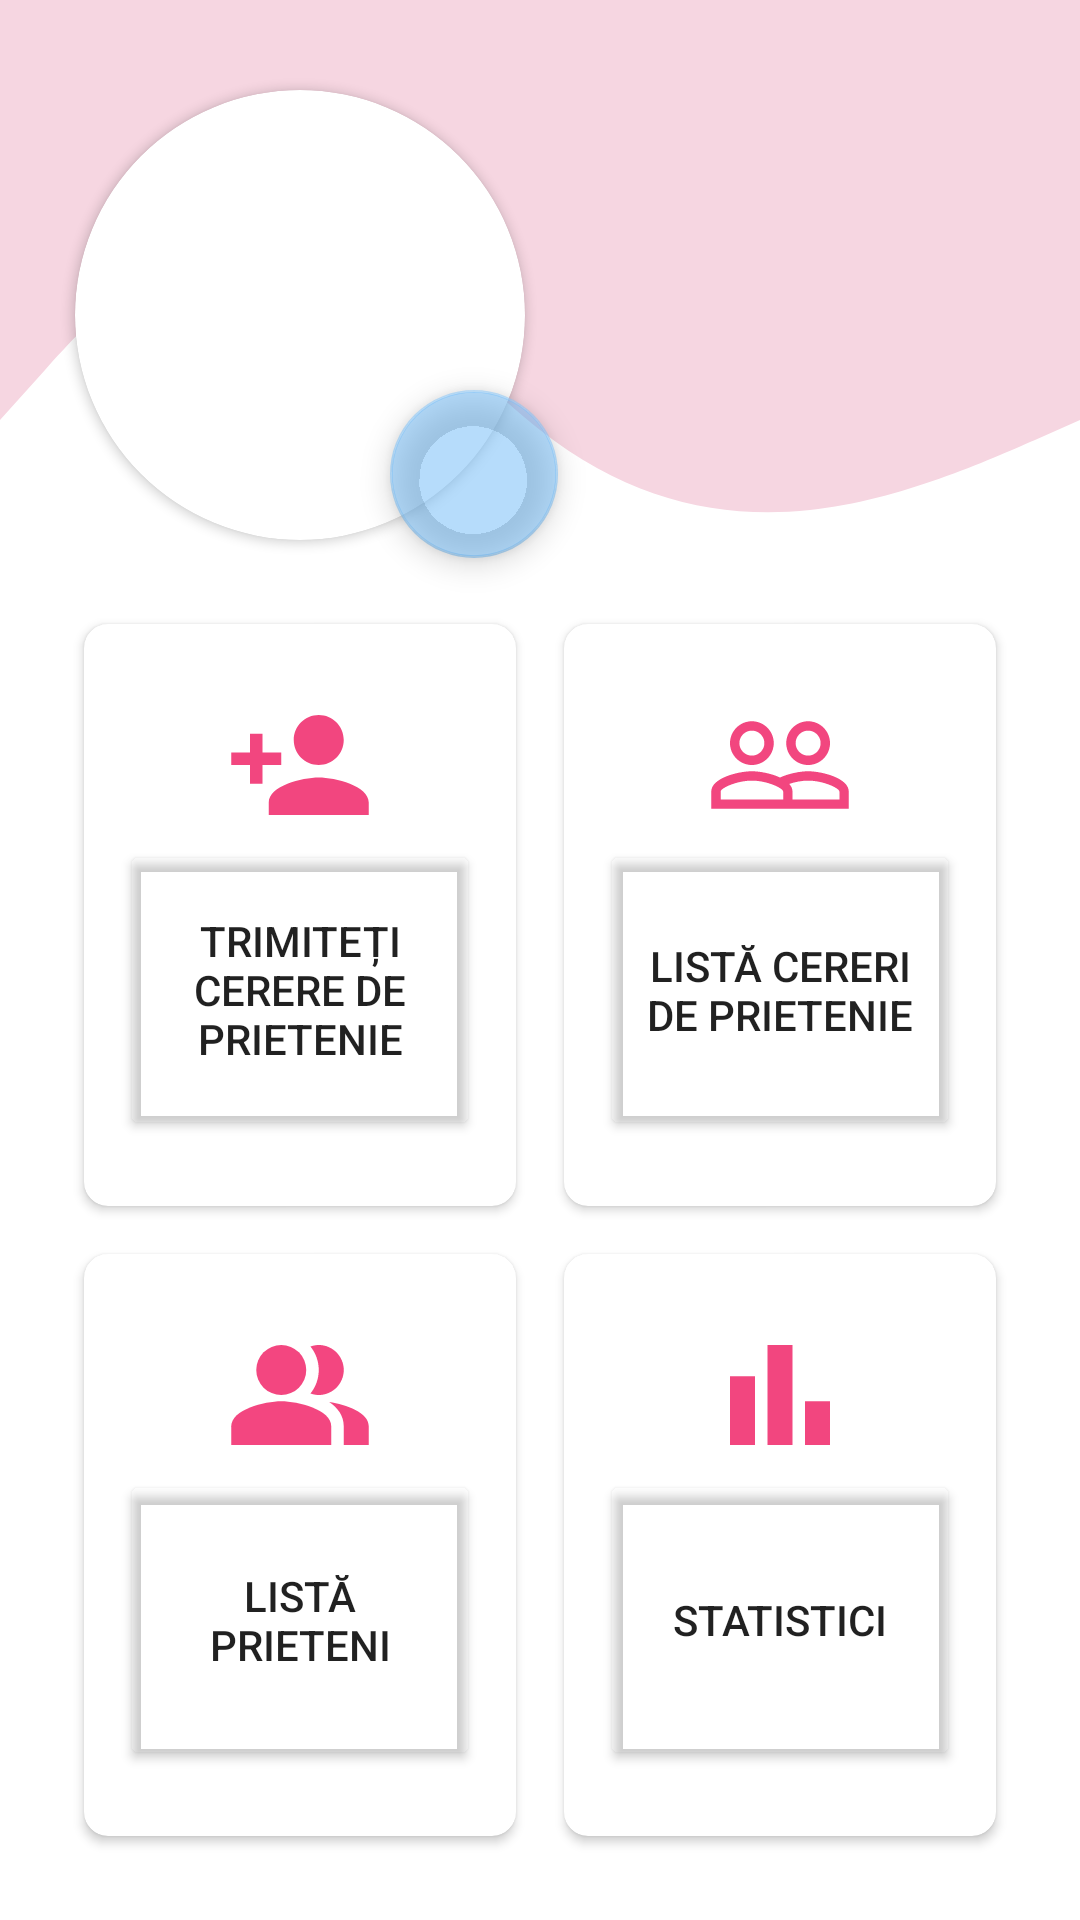

This screen was rendered from an Android layout file. Write that file and the resources it references.
<!-- AndroidManifest.xml: application theme Theme.Aplicatie -->
<!-- res/layout/fragment_profil.xml -->
<?xml version="1.0" encoding="utf-8"?>
<RelativeLayout xmlns:android="http://schemas.android.com/apk/res/android"
    xmlns:app="http://schemas.android.com/apk/res-auto"
    xmlns:tools="http://schemas.android.com/tools"
    android:layout_width="match_parent"
    android:layout_height="match_parent"
    tools:context=".FragmentProfil">

    <View
        android:layout_width="match_parent"
        android:layout_height="200dp"
        android:background="@drawable/wave"
        />

    <TextView
        android:id="@+id/tvUsername"
        android:layout_width="200dp"
        android:layout_height="wrap_content"
        android:textSize="30sp"
        android:textColor="#FFFFFF"
        android:textStyle="bold"
        android:layout_alignParentEnd="true"
        android:layout_marginTop="35dp"
        android:layout_marginEnd="10dp"
        />

    <androidx.cardview.widget.CardView
        android:id="@+id/cardView"
        android:layout_width="150dp"
        android:layout_height="150dp"
        android:layout_marginTop="30dp"
        android:layout_marginStart="25dp"
        android:elevation="10dp"
        android:background="@color/white"
        app:cardCornerRadius="75dp">

        <ImageView
            android:id="@+id/imgProfil"
            android:layout_width="match_parent"
            android:layout_height="match_parent"
            android:elevation="1dp"
            tools:src="@tools:sample/avatars" />
    </androidx.cardview.widget.CardView>

    <com.google.android.material.floatingactionbutton.FloatingActionButton
        android:id="@+id/fabSchimbaPozaProfil"
        android:layout_width="wrap_content"
        android:layout_height="wrap_content"
        android:layout_marginStart="130dp"
        android:layout_marginTop="130dp"
        android:clickable="true"
        android:src="@drawable/schimba_poza_profil"
        app:backgroundTint="@color/light_blue"
        tools:ignore="SpeakableTextPresentCheck" />

    <GridLayout
        android:layout_width="match_parent"
        android:layout_height="match_parent"
        android:layout_below="@+id/cardView"
        android:rowCount="2"
        android:columnCount="2"
        android:layout_margin="20dp">

        <androidx.cardview.widget.CardView
            android:layout_width="wrap_content"
            android:layout_height="wrap_content"
            android:layout_row="0"
            android:layout_column="0"
            android:layout_gravity="fill"
            android:layout_rowWeight="1"
            android:layout_columnWeight="1"
            android:layout_margin="8dp"
            app:cardCornerRadius="8dp"
            android:elevation="16dp" >

            <LinearLayout
                android:layout_width="wrap_content"
                android:layout_height="wrap_content"
                android:orientation="vertical"
                android:gravity="center"
                android:layout_gravity="center_vertical|center_horizontal">

                <ImageView
                    android:layout_width="50dp"
                    android:layout_height="50dp"
                    android:src="@drawable/trimite_cerere_prietenie"/>

                <androidx.appcompat.widget.AppCompatButton
                    android:id="@+id/btnTrimiteCererePrietenie"
                    android:layout_width="120dp"
                    android:layout_height="100dp"
                    android:backgroundTint="@android:color/transparent"
                    android:text="@string/btnCerereDePrietenie"
                    android:textAlignment="center"
                    android:textSize="14sp" />

            </LinearLayout>
        </androidx.cardview.widget.CardView>

        <androidx.cardview.widget.CardView
            android:layout_width="wrap_content"
            android:layout_height="wrap_content"
            android:layout_row="0"
            android:layout_column="1"
            android:layout_gravity="fill"
            android:layout_rowWeight="1"
            android:layout_columnWeight="1"
            android:layout_margin="8dp"
            app:cardCornerRadius="8dp"
            android:elevation="16dp" >

            <LinearLayout
                android:layout_width="wrap_content"
                android:layout_height="wrap_content"
                android:orientation="vertical"
                android:gravity="center"
                android:layout_gravity="center_vertical|center_horizontal">

                <ImageView
                    android:layout_width="50dp"
                    android:layout_height="50dp"
                    android:src="@drawable/cereri_prietenie"/>

                <androidx.appcompat.widget.AppCompatButton
                    android:id="@+id/btnListaCereriPrietenie"
                    android:layout_width="120dp"
                    android:layout_height="100dp"
                    android:backgroundTint="@android:color/transparent"
                    android:text="@string/btnListaCereriDePrietenie"
                    android:textAlignment="center"
                    android:textSize="14sp" />

            </LinearLayout>
        </androidx.cardview.widget.CardView>

        <androidx.cardview.widget.CardView
            android:layout_width="wrap_content"
            android:layout_height="wrap_content"
            android:layout_row="1"
            android:layout_column="0"
            android:layout_gravity="fill"
            android:layout_rowWeight="1"
            android:layout_columnWeight="1"
            android:layout_margin="8dp"
            app:cardCornerRadius="8dp"
            android:elevation="16dp" >

            <LinearLayout
                android:layout_width="wrap_content"
                android:layout_height="wrap_content"
                android:orientation="vertical"
                android:gravity="center"
                android:layout_gravity="center_vertical|center_horizontal">

                <ImageView
                    android:layout_width="50dp"
                    android:layout_height="50dp"
                    android:src="@drawable/partajeaza"/>

                <androidx.appcompat.widget.AppCompatButton
                    android:id="@+id/btnListaPrieteni"
                    android:layout_width="120dp"
                    android:layout_height="100dp"
                    android:backgroundTint="@android:color/transparent"
                    android:text="@string/btnListaPrieteni"
                    android:textAlignment="center"
                    android:textSize="14sp" />

            </LinearLayout>
        </androidx.cardview.widget.CardView>

        <androidx.cardview.widget.CardView
            android:layout_width="wrap_content"
            android:layout_height="wrap_content"
            android:layout_row="1"
            android:layout_column="1"
            android:layout_gravity="fill"
            android:layout_rowWeight="1"
            android:layout_columnWeight="1"
            android:layout_margin="8dp"
            app:cardCornerRadius="8dp"
            android:elevation="16dp" >

            <LinearLayout
                android:layout_width="wrap_content"
                android:layout_height="wrap_content"
                android:orientation="vertical"
                android:gravity="center"
                android:layout_gravity="center_vertical|center_horizontal">

                <ImageView
                    android:layout_width="50dp"
                    android:layout_height="50dp"
                    android:src="@drawable/statistici"/>

                <androidx.appcompat.widget.AppCompatButton
                    android:id="@+id/btnStatistici"
                    android:layout_width="120dp"
                    android:layout_height="100dp"
                    android:backgroundTint="@android:color/transparent"
                    android:text="@string/btnStatistici"
                    android:textAlignment="center"
                    android:textSize="14sp" />

            </LinearLayout>
        </androidx.cardview.widget.CardView>
    </GridLayout>

</RelativeLayout>
<!-- resources referenced by this layout -->
<resources>
  <color name="light_blue">#816FBBF8</color>
  <color name="white">#FFFFFFFF</color>
  <!-- drawable cereri_prietenie (drawable) -->
  <vector android:height="24dp" android:tint="#F2467F"
      android:viewportHeight="24" android:viewportWidth="24"
      android:width="24dp" xmlns:android="http://schemas.android.com/apk/res/android">
      <path android:fillColor="@android:color/white" android:pathData="M16.5,13c-1.2,0 -3.07,0.34 -4.5,1 -1.43,-0.67 -3.3,-1 -4.5,-1C5.33,13 1,14.08 1,16.25L1,19h22v-2.75c0,-2.17 -4.33,-3.25 -6.5,-3.25zM12.5,17.5h-10v-1.25c0,-0.54 2.56,-1.75 5,-1.75s5,1.21 5,1.75v1.25zM21.5,17.5L14,17.5v-1.25c0,-0.46 -0.2,-0.86 -0.52,-1.22 0.88,-0.3 1.96,-0.53 3.02,-0.53 2.44,0 5,1.21 5,1.75v1.25zM7.5,12c1.93,0 3.5,-1.57 3.5,-3.5S9.43,5 7.5,5 4,6.57 4,8.5 5.57,12 7.5,12zM7.5,6.5c1.1,0 2,0.9 2,2s-0.9,2 -2,2 -2,-0.9 -2,-2 0.9,-2 2,-2zM16.5,12c1.93,0 3.5,-1.57 3.5,-3.5S18.43,5 16.5,5 13,6.57 13,8.5s1.57,3.5 3.5,3.5zM16.5,6.5c1.1,0 2,0.9 2,2s-0.9,2 -2,2 -2,-0.9 -2,-2 0.9,-2 2,-2z"/>
  </vector>
  <!-- drawable statistici (drawable) -->
  <vector android:height="24dp" android:tint="#F2467F"
      android:viewportHeight="24" android:viewportWidth="24"
      android:width="24dp" xmlns:android="http://schemas.android.com/apk/res/android">
      <path android:fillColor="@android:color/white" android:pathData="M4,9h4v11h-4z"/>
      <path android:fillColor="@android:color/white" android:pathData="M16,13h4v7h-4z"/>
      <path android:fillColor="@android:color/white" android:pathData="M10,4h4v16h-4z"/>
  </vector>
  <!-- drawable trimite_cerere_prietenie (drawable) -->
  <vector android:height="24dp" android:tint="#F2467F"
      android:viewportHeight="24" android:viewportWidth="24"
      android:width="24dp" xmlns:android="http://schemas.android.com/apk/res/android">
      <path android:fillColor="@android:color/white" android:pathData="M15,12c2.21,0 4,-1.79 4,-4s-1.79,-4 -4,-4 -4,1.79 -4,4 1.79,4 4,4zM6,10L6,7L4,7v3L1,10v2h3v3h2v-3h3v-2L6,10zM15,14c-2.67,0 -8,1.34 -8,4v2h16v-2c0,-2.66 -5.33,-4 -8,-4z"/>
  </vector>
  <!-- drawable wave (drawable) -->
  <vector xmlns:android="http://schemas.android.com/apk/res/android"
      android:width="400dp"
      android:height="120dp"
      android:viewportWidth="1440"
      android:viewportHeight="320">
    <path
        android:pathData="M0,224L60,197.3C120,171 240,117 360,122.7C480,128 600,192 720,229.3C840,267 960,277 1080,272C1200,267 1320,245 1380,234.7L1440,224L1440,0L1380,0C1320,0 1200,0 1080,0C960,0 840,0 720,0C600,0 480,0 360,0C240,0 120,0 60,0L0,0Z"
        android:fillColor="#F6D6E1"/>
  </vector>
  <string name="btnCerereDePrietenie">Trimiteți cerere de prietenie</string>
  <string name="btnListaCereriDePrietenie">Listă cereri de prietenie</string>
  <string name="btnListaPrieteni">Listă prieteni</string>
  <string name="btnStatistici">Statistici</string>
  <style name="Theme.Aplicatie" parent="Theme.MaterialComponents.DayNight.NoActionBar">
          
          <item name="colorPrimary">#E40B69F6</item>
          <item name="colorPrimaryVariant">@color/purple_700</item>
          <item name="colorOnPrimary">@color/white</item>
          
          <item name="colorSecondary">@color/light_pink</item>
          <item name="colorSecondaryVariant">#F33E7B</item>
          <item name="colorOnSecondary">@color/black</item>
          
          <item name="android:statusBarColor">#35363C</item>
          
      </style>
  <color name="purple_700">#FF3700B3</color>
  <color name="light_pink">#F8B1CA</color>
  <color name="black">#FF000000</color>
</resources>
